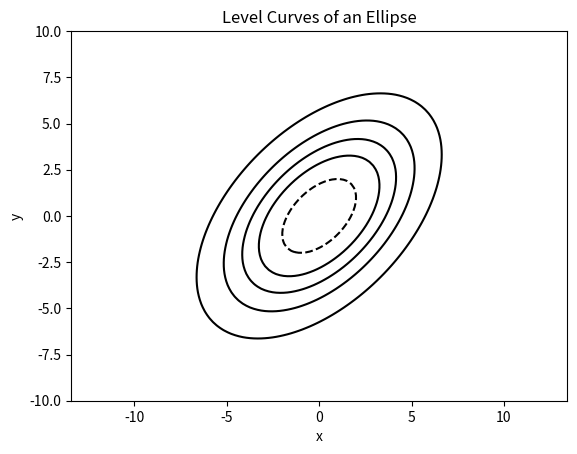

Generate this figure with matplotlib:
import numpy as np
import matplotlib.pyplot as plt


# 定义隐式方程
def f(x, y):
    return x ** 2 + y ** 2 - x * y - 8


# 生成网格点
x = np.linspace(-10, 10, 100)
y = np.linspace(-10, 10, 100)
X, Y = np.meshgrid(x, y)

# 计算隐式方程值
Z = f(X, Y)

# 绘制等高线曲线
plt.contour(X, Y, Z, levels=[-5, 0, 5, 12, 25], colors='black')

# 设置图形参数
plt.axis('equal')
plt.xlabel('x')
plt.ylabel('y')
plt.title('Level Curves of an Ellipse')

# 显示图形
plt.show()
